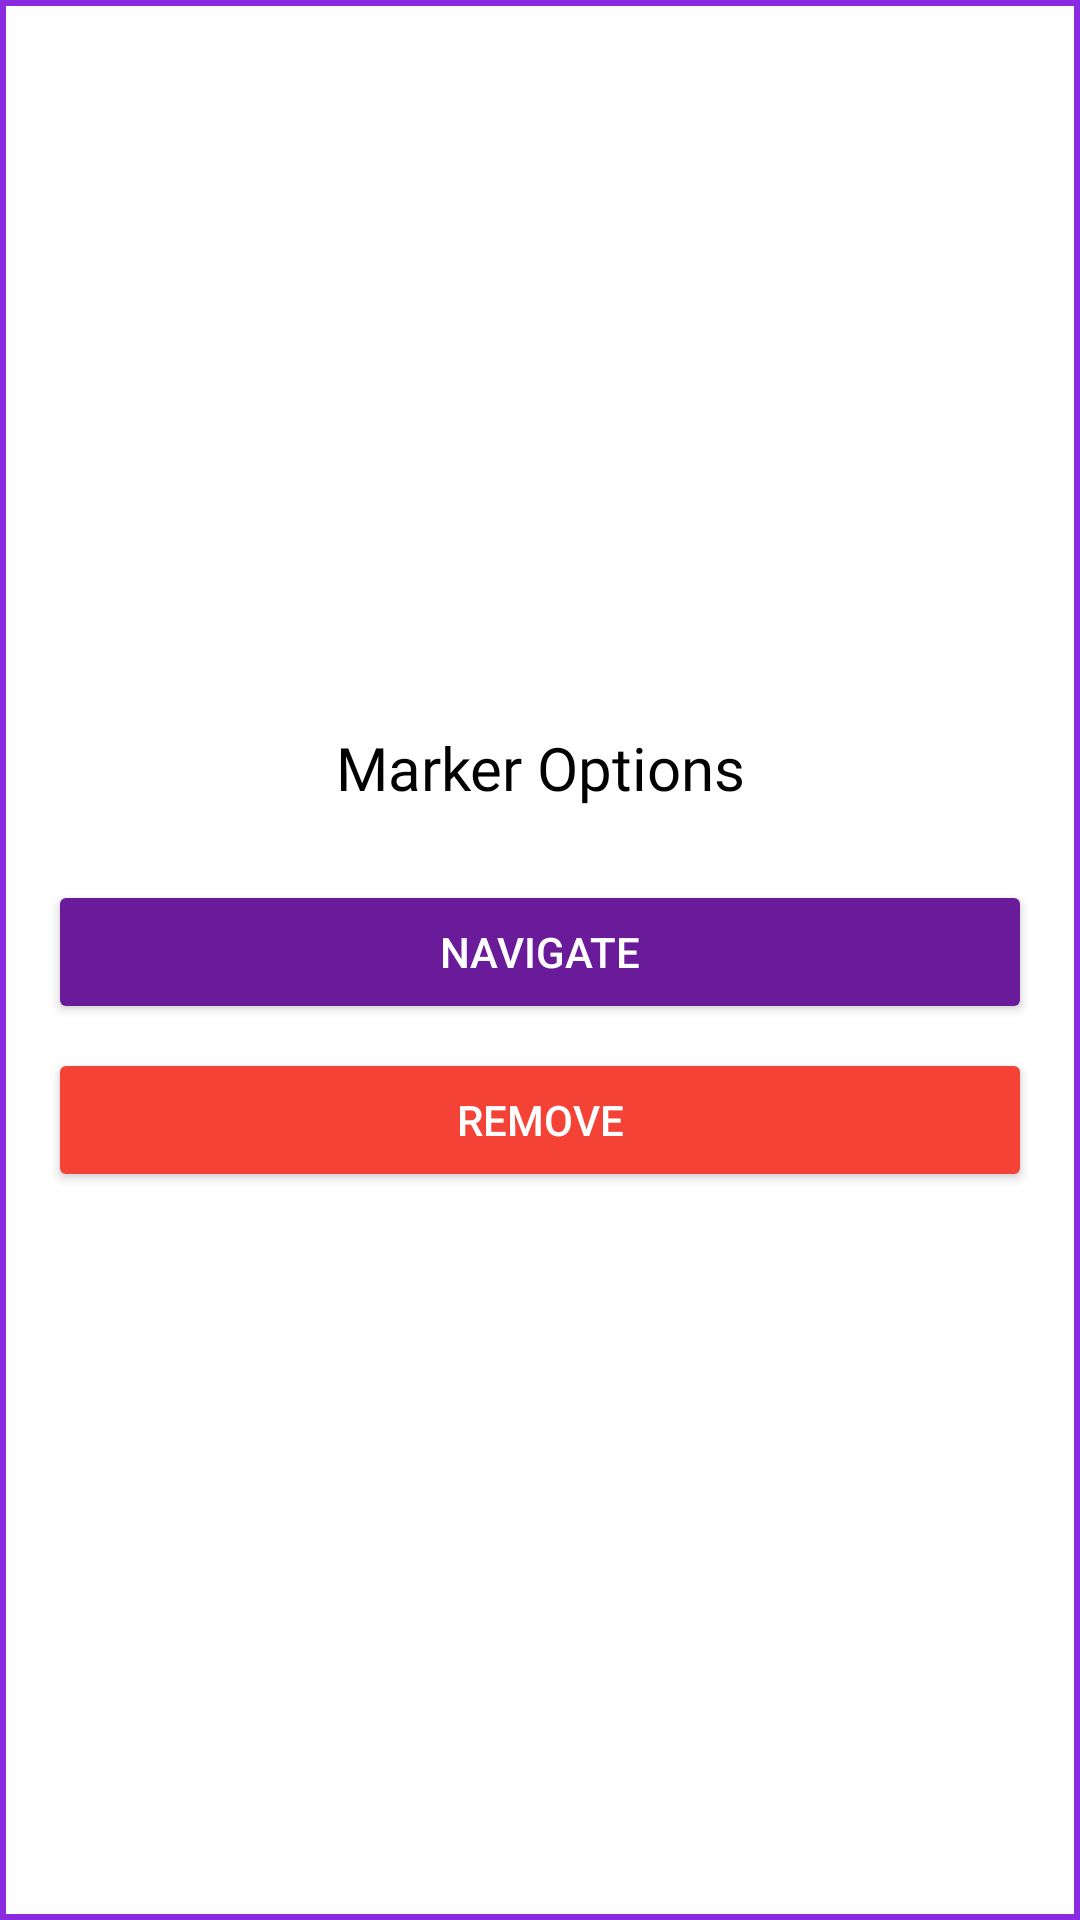

This screen was rendered from an Android layout file. Write that file and the resources it references.
<!-- AndroidManifest.xml: application theme Theme.SafetyMap -->
<!-- res/layout/dialog_marker_options.xml -->
<LinearLayout xmlns:android="http://schemas.android.com/apk/res/android"
    android:layout_width="match_parent"
    android:layout_height="wrap_content"
    android:orientation="vertical"
    android:padding="16dp"
    android:gravity="center"
    android:background="@drawable/rounded_dialog_background">

    <TextView
        android:id="@+id/dialog_title"
        android:layout_width="wrap_content"
        android:layout_height="wrap_content"
        android:text="Marker Options"
        android:textSize="20sp"
        android:fontFamily="@font/robotobold"
        android:gravity="center"
        android:paddingBottom="16dp"
        android:textColor="@android:color/black" />

    <Button
        android:id="@+id/navigate_button"
        android:layout_width="match_parent"
        android:layout_height="wrap_content"
        android:text="Navigate"
        android:textColor="@android:color/white"
        android:backgroundTint="@color/deep_purple"
        android:layout_marginTop="8dp"
        android:padding="12dp" />

    <Button
        android:id="@+id/remove_button"
        android:layout_width="match_parent"
        android:layout_height="wrap_content"
        android:text="Remove"
        android:textColor="@android:color/white"
        android:backgroundTint="#F44336"
        android:layout_marginTop="8dp"
        android:padding="12dp" />
</LinearLayout>
<!-- resources referenced by this layout -->
<resources>
  <color name="deep_purple">#6A1B9A</color>
  <!-- drawable rounded_dialog_background (drawable) -->
  <?xml version="1.0" encoding="utf-8"?>
  <layer-list xmlns:android="http://schemas.android.com/apk/res/android">
      <item>
         -->
          <shape xmlns:android="http://schemas.android.com/apk/res/android">
              <solid android:color="@android:color/white" />
              <stroke android:width="2dp" android:color="#8A2BE2" /> 
          </shape>
  
      </item>
  </layer-list>
  <style name="Theme.SafetyMap" parent="Theme.MaterialComponents.DayNight.DarkActionBar">
  
      </style>
</resources>
